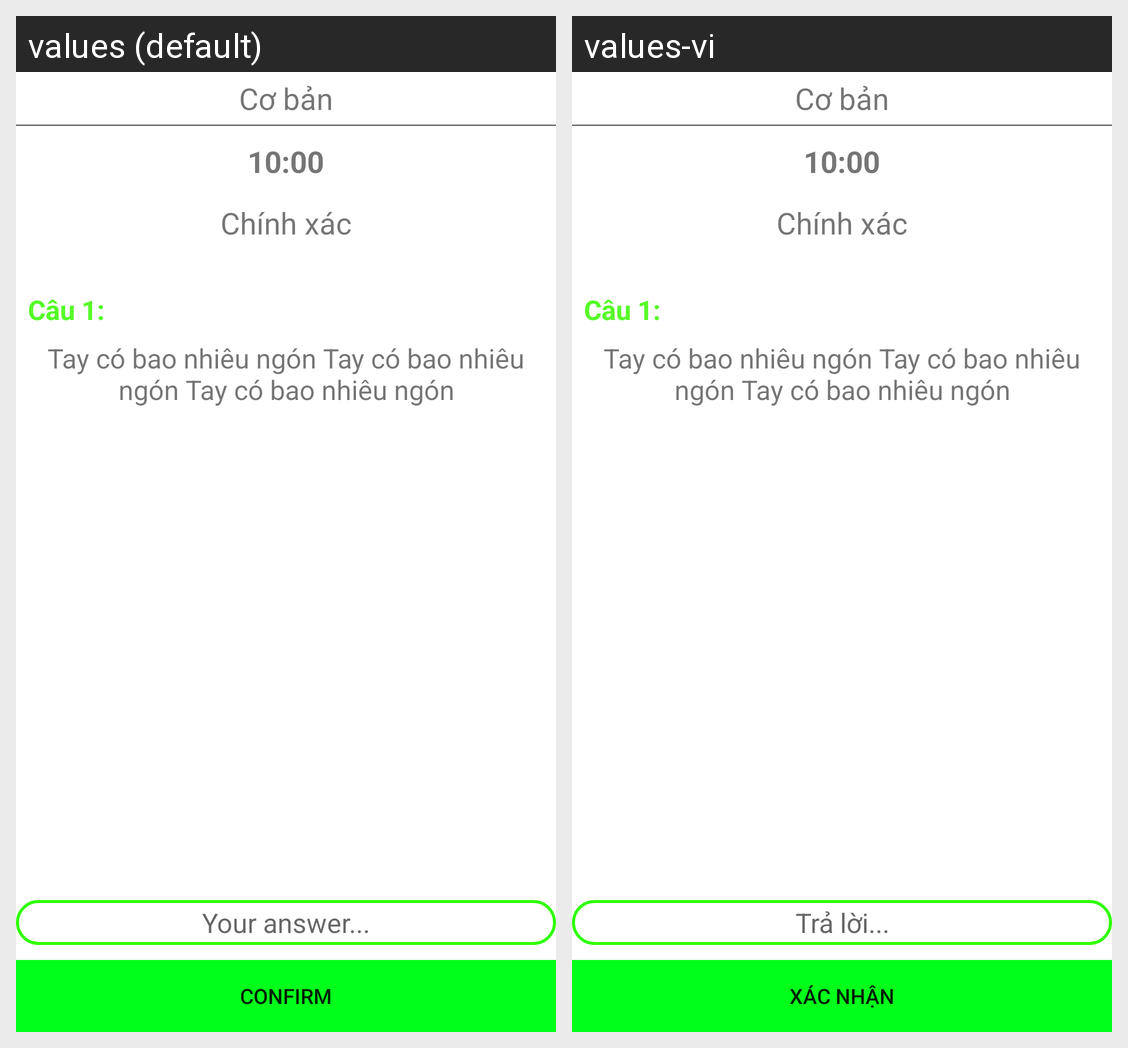

Translations of the strings shown on this Android screen, per locale in the grid:
Android screen res/layout/activity_lesson_item.xml rendered under 2 locales, left to right: values (default), values-vi. Device: Nexus 5 (rendered at 1080×1920; each locale shown at half size, 540×960, under a caption strip naming it); theme Theme.A_Clone.
Strings drawn on this screen, with the default value and each locale's value (text and hints the layout hard-codes, and strings that could not be matched under every locale, appear in the picture but are not listed):

hint_answer
  values: Your answer...
  values-vi: Trả lời...

btn_confirm
  values: Confirm
  values-vi: Xác nhận
